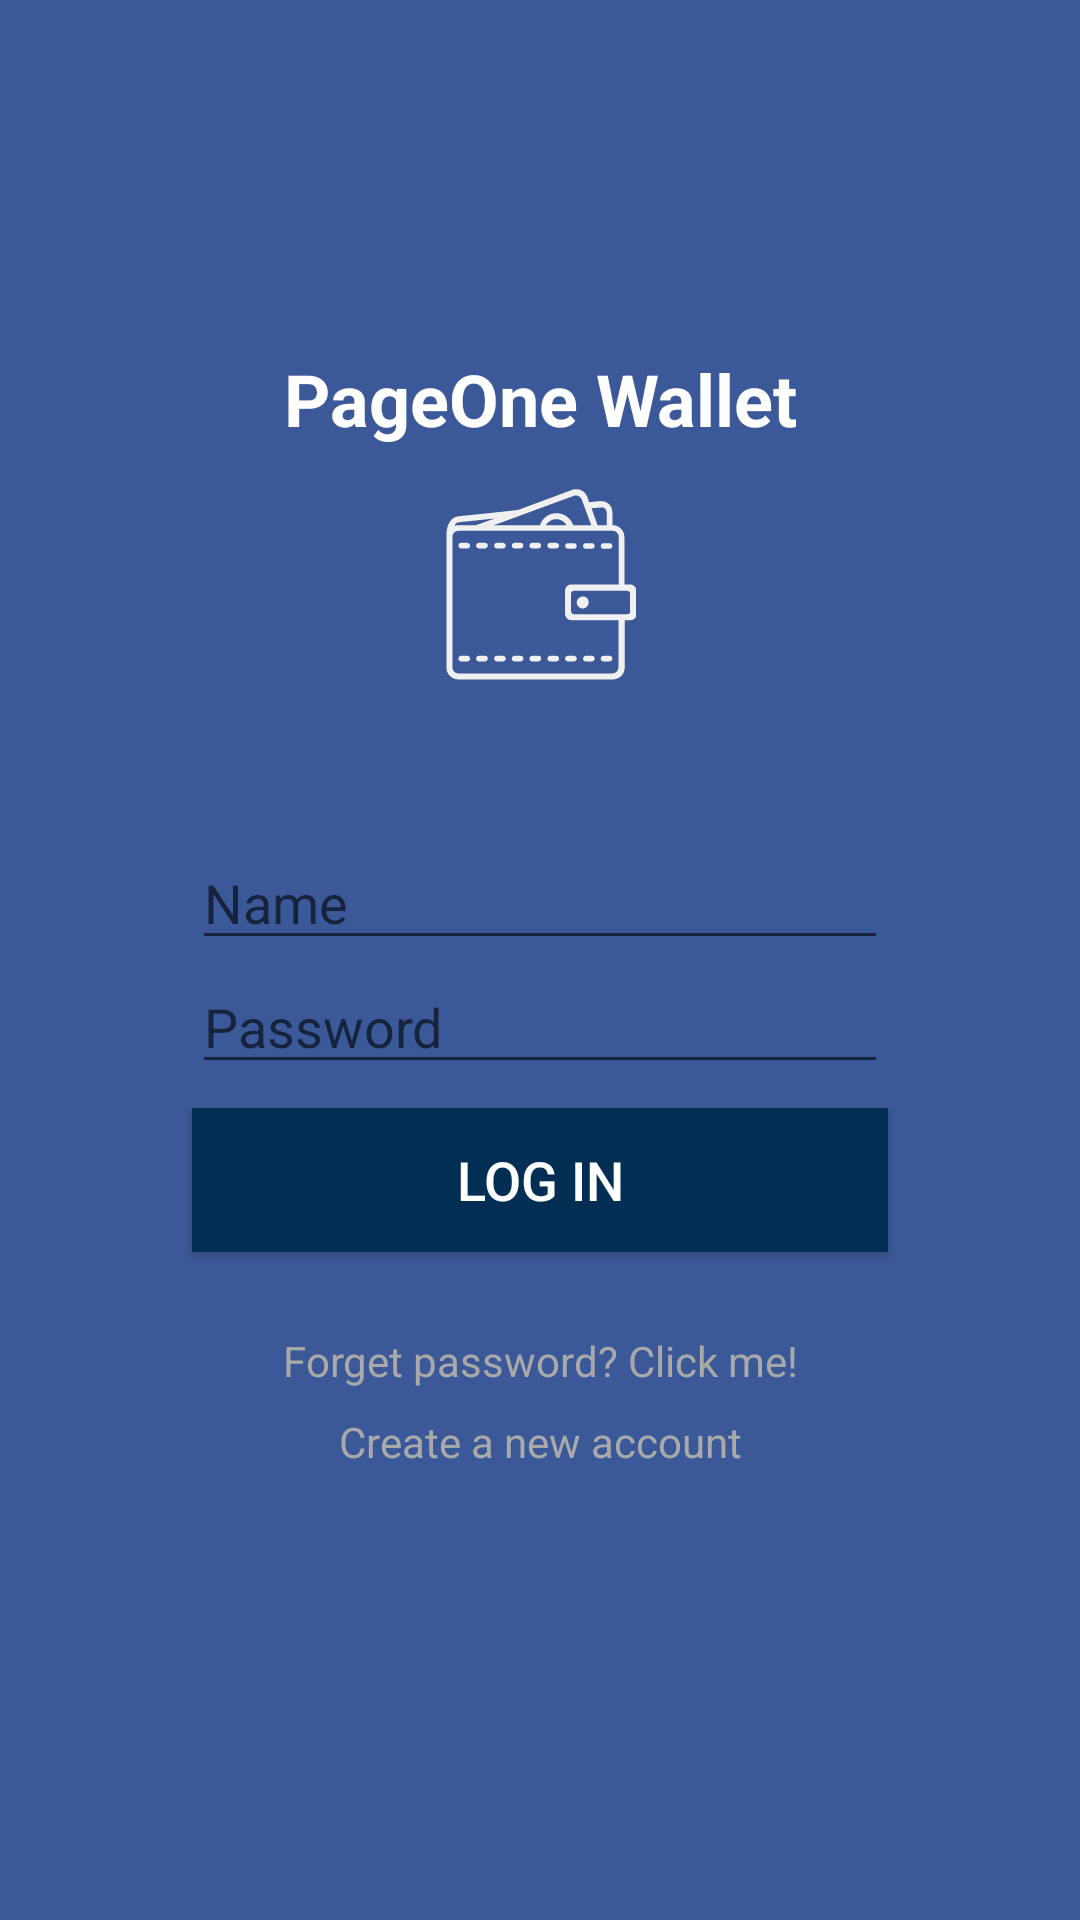

The Android layout XML behind this screen, and the referenced resources:
<!-- AndroidManifest.xml: application theme AppTheme -->
<!-- res/layout/login.xml -->
<?xml version="1.0" encoding="utf-8"?>
<layout xmlns:tools="http://schemas.android.com/tools" xmlns:android="http://schemas.android.com/apk/res/android"
        xmlns:app="http://schemas.android.com/apk/res-auto">
    <data>
        <variable
                name="loginViewModel"
                type="com.tapp.safepof.LoginViewModel"/>
    </data>

    <androidx.constraintlayout.widget.ConstraintLayout
            android:background="@color/FB_blue"
            android:layout_width="match_parent"
            android:layout_height="match_parent" android:id="@+id/login_constraint_view">
        <TextView
                android:text="@string/application_title"
                android:layout_width="0dp"
                android:layout_height="wrap_content"
                android:textAlignment="center"
                android:id="@+id/application_title_text"
                android:layout_marginEnd="64dp"
                app:layout_constraintEnd_toEndOf="parent"
                app:layout_constraintStart_toStartOf="parent"
                android:textSize="24sp"
                android:textStyle="bold"
                android:textColor="@color/white"
                android:layout_marginStart="64dp"
                android:layout_marginTop="8dp" app:layout_constraintTop_toTopOf="parent"
                android:layout_marginBottom="8dp" app:layout_constraintBottom_toTopOf="@+id/application_image"
                app:layout_constraintVertical_bias="0.95"/>

        <ImageView
                android:layout_width="64dp"
                android:layout_height="64dp" app:srcCompat="@drawable/wallet"
                android:id="@+id/application_image" app:layout_constraintEnd_toEndOf="parent"
                android:layout_marginEnd="8dp"
                app:layout_constraintStart_toStartOf="parent" android:layout_marginStart="8dp"
                android:layout_marginBottom="8dp" app:layout_constraintBottom_toTopOf="@+id/password_incorrect_text"
                android:layout_marginTop="8dp" app:layout_constraintTop_toTopOf="parent"
                app:layout_constraintVertical_bias="0.9"/>

        <TextView
                android:text="@string/password_incorrect_text"
                android:layout_width="wrap_content"
                android:layout_height="wrap_content"
                android:id="@+id/password_incorrect_text"
                app:layout_constraintEnd_toEndOf="parent"
                android:layout_marginEnd="8dp" app:layout_constraintStart_toStartOf="parent"
                android:layout_marginStart="8dp"
                android:layout_marginBottom="8dp" app:layout_constraintBottom_toTopOf="@+id/login_layout"
                style="@style/warning" android:visibility="invisible"/>

        <LinearLayout
                android:orientation="vertical"
                android:layout_width="0dp"
                android:layout_height="wrap_content"
                android:id="@+id/login_layout"
                android:layout_marginBottom="8dp" app:layout_constraintBottom_toBottomOf="parent"
                app:layout_constraintStart_toStartOf="@+id/application_title_text"
                app:layout_constraintEnd_toEndOf="@+id/application_title_text" android:layout_marginTop="8dp"
                app:layout_constraintTop_toTopOf="parent">
            <EditText
                    android:layout_width="match_parent"
                    android:layout_height="wrap_content"
                    android:inputType="textPersonName"
                    android:textColor="@color/white"
                    android:hint="Name"
                    android:text=""
                    android:layout_gravity="center"
                    android:ems="10"
                    android:id="@+id/name_edittext"/>
            <EditText
                    android:layout_width="match_parent"
                    android:layout_height="wrap_content"
                    android:textColor="@color/white"
                    android:inputType="textPassword"
                    android:hint="Password"
                    android:text=""
                    android:layout_gravity="center"
                    android:ems="10"
                    android:id="@+id/password_edittext"/>
        </LinearLayout>

        <Button
                android:text="@string/login"
                android:layout_width="0dp"
                android:layout_height="wrap_content"
                android:id="@+id/login_button"
                style="@style/button"
                app:layout_constraintTop_toBottomOf="@+id/login_layout"
                app:layout_constraintEnd_toEndOf="@+id/login_layout"
                app:layout_constraintStart_toStartOf="@+id/login_layout" android:layout_marginTop="8dp"
                android:layout_marginBottom="8dp" app:layout_constraintBottom_toBottomOf="parent"
                app:layout_constraintVertical_bias="0.0"/>

        <TextView
                android:text="@string/forget_password"
                android:layout_width="wrap_content"
                android:layout_height="wrap_content"
                android:textColor="@color/light_gray"
                android:id="@+id/forget_password_text"
                android:layout_marginEnd="8dp"
                app:layout_constraintEnd_toEndOf="parent"
                app:layout_constraintStart_toStartOf="parent"
                android:layout_marginStart="8dp"
                android:layout_marginTop="8dp" app:layout_constraintTop_toBottomOf="@+id/login_button"
                android:visibility="visible"
                android:layout_marginBottom="8dp" app:layout_constraintBottom_toBottomOf="parent"
                app:layout_constraintVertical_bias="0.10"/>
        <TextView
                android:text="@string/create_account"
                android:layout_width="wrap_content"
                android:layout_height="wrap_content"
                android:textColor="@color/light_gray"
                android:id="@+id/create_account_text" app:layout_constraintEnd_toEndOf="parent"
                android:layout_marginEnd="8dp"
                app:layout_constraintStart_toStartOf="parent" android:layout_marginStart="8dp"
                android:layout_marginBottom="8dp" app:layout_constraintBottom_toBottomOf="parent"
                android:layout_marginTop="8dp" app:layout_constraintTop_toBottomOf="@+id/forget_password_text"
                app:layout_constraintVertical_bias="0.0"/>

    </androidx.constraintlayout.widget.ConstraintLayout>
</layout>
<!-- resources referenced by this layout -->
<resources>
  <color name="FB_blue">#3b5998</color>
  <color name="light_gray">#A9A9A9</color>
  <color name="white">#FFFFFF</color>
  <!-- drawable wallet: vector/xml drawable (drawable, 5179 chars, omitted) -->
  <string name="application_title">PageOne Wallet</string>
  <string name="create_account">Create a new account</string>
  <string name="forget_password">Forget password? Click me!</string>
  <string name="login">Log In</string>
  <string name="password_incorrect_text">Password is incorrect</string>
  <style name="button">
          <item name="android:textAlignment">center</item>
          <item name="android:textSize">18sp</item>
          <item name="android:background">@color/dark_blue</item>
          <item name="android:textColor">@color/white</item>
      </style>
  <style name="warning">
          <item name="android:textColor">@color/warning</item>
          <item name="android:textStyle">bold</item>
      </style>
  <style name="AppTheme" parent="Theme.AppCompat.Light.DarkActionBar">
          
          <item name="colorPrimary">@color/colorPrimary</item>
          <item name="colorPrimaryDark">@color/colorPrimaryDark</item>
          <item name="colorAccent">@color/colorAccent</item>
      </style>
  <color name="dark_blue">#012e52</color>
  <color name="warning">#E32636</color>
  <color name="colorPrimary">#008577</color>
  <color name="colorPrimaryDark">#3b5998</color>
  <color name="colorAccent">#008577</color>
</resources>
